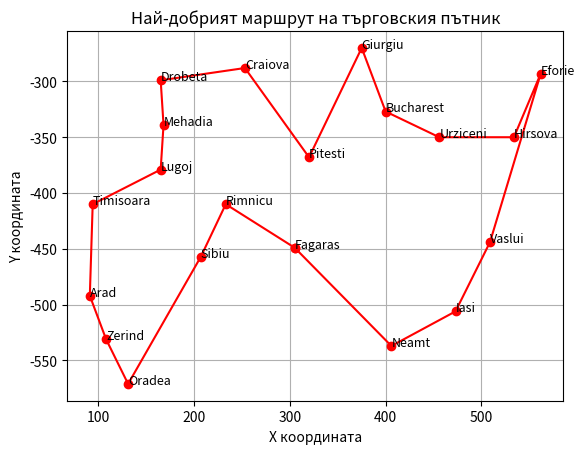

Write the Python code that produced this figure.
import random
import math
import numpy as np
import matplotlib.pyplot as plt
from itertools import islice

# Дефиниране на разстоянието между две точки

def calculate_distance(city1, city2):
    return math.hypot(city1[0] - city2[0], city1[1] - city2[1])

# Дефиниране на локациите на селищата
romania_locations = {
    "Arad": (91, 492), "Bucharest": (400, 327), "Craiova": (253, 288),
    "Drobeta": (165, 299), "Eforie": (562, 293), "Fagaras": (305, 449),
    "Giurgiu": (375, 270), "Hirsova": (534, 350), "Iasi": (473, 506),
    "Lugoj": (165, 379), "Mehadia": (168, 339), "Neamt": (406, 537),
    "Oradea": (131, 571), "Pitesti": (320, 368), "Rimnicu": (233, 410),
    "Sibiu": (207, 457), "Timisoara": (94, 410), "Urziceni": (456, 350),
    "Vaslui": (509, 444), "Zerind": (108, 531)
}

cities = list(romania_locations.keys())

# Функция за изчисляване на общото разстояние на даден маршрут

def route_distance(route):
    return sum(
        calculate_distance(romania_locations[route[i]], romania_locations[route[i + 1]])
        for i in range(len(route) - 1)
    ) + calculate_distance(romania_locations[route[-1]], romania_locations[route[0]])

# Създаване на начална популация

def initial_population(pop_size, cities):
    return [random.sample(cities, len(cities)) for _ in range(pop_size)]

# Оценка на популацията

def evaluate_population(population):
    return [route_distance(individual) for individual in population]

# Селекция на родителите с турнирна селекция

def select_parents(population, fitness, num_parents):
    selected_parents = []
    for _ in range(num_parents):
        tournament = random.sample(list(zip(population, fitness)), k=5)
        selected_parents.append(min(tournament, key=lambda x: x[1])[0])
    return selected_parents

# Кросоувър оператор

def crossover(parent1, parent2):
    start, end = sorted(random.sample(range(len(parent1)), 2))
    child_p1 = parent1[start:end]
    child_p2 = [city for city in parent2 if city not in child_p1]
    return child_p1 + child_p2

# Мутация на дете

def mutate(individual, mutation_rate):
    for i in range(len(individual)):
        if random.random() < mutation_rate:
            j = random.randint(0, len(individual) - 1)
            individual[i], individual[j] = individual[j], individual[i]

# Генетичен алгоритъм с елитизъм за решаване на проблема на търговския пътник

def genetic_algorithm(cities, pop_size, generations, mutation_rate):
    population = initial_population(pop_size, cities)
    for generation in range(generations):
        fitness = evaluate_population(population)

        # Запазване на най-добрия индивид (елитизъм)
        best_individual = min(population, key=route_distance)

        parents = select_parents(population, fitness, pop_size // 2)
        next_population = parents[:]

        while len(next_population) < pop_size - 1:
            parent1, parent2 = random.sample(parents, 2)
            child = crossover(parent1, parent2)
            mutate(child, mutation_rate)
            next_population.append(child)

        # Добавяне на най-доброто решение в популацията
        next_population.append(best_individual)

        population = next_population

    best_route = min(population, key=route_distance)
    return best_route, route_distance(best_route)

# Параметри на генетичния алгоритъм
population_size = 100
generations = 300
mutation_rate = 0.015

# Изпълнение на алгоритъма
best_route, best_distance = genetic_algorithm(cities, population_size, generations, mutation_rate)

# Отпечатване на резултатите
print("Най-добър маршрут:", " -> ".join(best_route))
print(f"Дължина на маршрута: {best_distance:.2f}")

# Визуализация на маршрута
def plot_route(route):
    x = [romania_locations[city][0] for city in route + [route[0]]]
    y = [romania_locations[city][1] for city in route + [route[0]]]
    plt.plot(x, [-y for y in y], 'ro-')  # Промяна на знака на y координатите, за да се обърнат горе-долу
    for city in route:
        plt.text(romania_locations[city][0], -romania_locations[city][1], city, fontsize=9)
    plt.xlabel('X координата')
    plt.ylabel('Y координата')
    plt.title('Най-добрият маршрут на търговския пътник')
    plt.grid(True)
    plt.gcf().canvas.manager.set_window_title('Домашно 1')
    plt.show()

plot_route(best_route)










